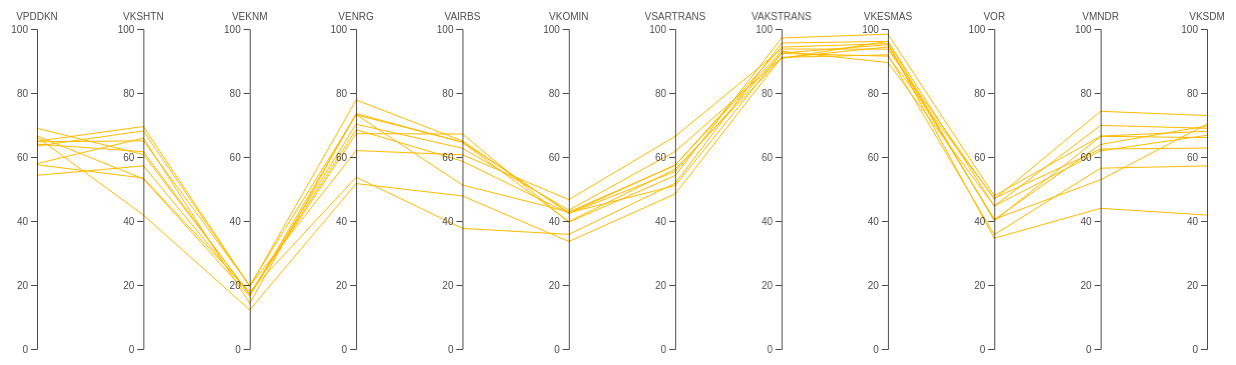
D3 v4 page, settled after 480 driven frames (8 s of simulated time); the page loaded 1 data file(s).


  // set the dimensions and margins of the graph
  var margin = {
      top: 30,
      right: 30,
      bottom: 10,
      left: 60
    },
    width = 1260 - margin.left - margin.right,
    height = 360 - margin.top - margin.bottom;

  // append the svg object to the body of the page
  var svg = d3.select("#my_dataviz")
    .append("svg")
    .attr("width", width + margin.left + margin.right)
    .attr("height", height + margin.top + margin.bottom)
    .append("g")
    .attr("transform",
      "translate(" + margin.left + "," + margin.top + ")");

  // Parse the Data
  d3.csv("RIAU.csv", function (data) {

    // Color scale: give me a specie name, I return a color
    var color = d3.scaleOrdinal()
      .domain(["Tertinggal", "Berkembang", "Mandiri"])
      .range(["rgb(255, 70, 70)", "rgb(255, 187, 0)", "rgb(9, 252, 9)"])

    // Here I set the list of dimension manually to control the order of axis:
    dimensions = ["VPDDKN", "VKSHTN", "VEKNM", "VENRG", "VAIRBS", "VKOMIN", "VSARTRANS",
      "VAKSTRANS", "VKESMAS", "VOR", "VMNDR", "VKSDM"
    ]

    // For each dimension, I build a linear scale. I store all in a y object
    var y = {}
    for (i in dimensions) {
      name = dimensions[i]
      y[name] = d3.scaleLinear()
        .domain([0, 100.000]) // --> Same axis range for each group
        // --> different axis range for each group --> .domain( [d3.extent(data, function(d) { return +d[name]; })] )
        .range([height, 0])
    }

    // Build the X scale -> it find the best position for each Y axis
    x = d3.scalePoint()
      .range([0, width])
      .domain(dimensions);

    // Highlight the specie that is hovered
    var highlight = function (d) {

      selected_specie = d.CLASS

      // first every group turns grey
      d3.selectAll(".line")
        .transition().duration(200)
        .style("stroke", "lightgrey")
        .style("opacity", 0.5)
      // Second the hovered specie takes its color
      d3.selectAll("." + selected_specie)
        .transition().duration(200)
        .style("stroke", color(selected_specie))
        .style("opacity", 2)
      d3.selectAll(".line")
        .append("title")
        .text(function (e) {
          return e.KAB;
        })
    }

    // Unhighlight
    var doNotHighlight = function (d) {
      d3.selectAll(".line")
        .transition().duration(200).delay(1000)
        .style("stroke", function (d) {
          return (color(d.CLASS))
        })
        .style("opacity", 1)
    }

    // The path function take a row of the csv as input, and return x and y coordinates of the line to draw for this raw.
    function path(d) {
      return d3.line()(dimensions.map(function (p) {
        return [x(p), y[p](d[p])];
      }));
    }

    // Draw the lines
    svg
      .selectAll("myPath")
      .data(data)
      .enter()
      .append("path")
      .attr("class", function (d) {
        return "line " + d.CLASS
      }) // 2 class for each line: 'line' and the group name
      .attr("d", path)
      .style("fill", "none")
      .style("stroke", function (d) {
        return (color(d.CLASS))
      })
      .style("opacity", 2)
      .on("mouseover", highlight)
      .on("mouseleave", doNotHighlight)

    // Draw the axis:
    svg.selectAll("myAxis")
      // For each dimension of the dataset I add a 'g' element:
      .data(dimensions).enter()
      .append("g")
      .attr("class", "axis")
      // I translate this element to its right position on the x axis
      .attr("transform", function (d) {
        return "translate(" + x(d) + ")";
      })
      // And I build the axis with the call function
      .each(function (d) {
        d3.select(this).call(d3.axisLeft().ticks(5).scale(y[d]));
      })
      // Add axis title
      .append("text")
      .style("text-anchor", "middle")
      .attr("y", -9)
      .text(function (d) {
        return d;
      })
      .style("fill", "black")

  })


### data: RIAU.csv
PROV, KAB, VPDDKN, VKSHTN, VEKNM, VENRG, VAIRBS, VKOMIN, VSARTRANS, VAKSTRANS, VKESMAS, VOR, VMNDR, VKSDM, CLASS
RIAU, ROKAN HULU, 64.94, 69.52, 19.67, 62, 60.68, 46.68, 66.46, 93.75, 93.7, 46.82, 74.28, 72.95, Berkembang
RIAU, KAMPAR, 63.43, 68.15, 19.55, 77.81, 65.03, 42.43, 57.49, 93.02, 89.52, 44.68, 69.88, 68.97, Berkembang
RIAU, SIAK, 64.74, 65.06, 19.82, 73.16, 64.7, 42.59, 51.06, 92.34, 91.51, 47.1, 62.49, 62.79, Berkembang
RIAU, INDRAGIRI HULU, 57.93, 65.91, 14.25, 73.59, 64.56, 39.8, 56.24, 90.79, 96.17, 40.05, 66.47, 66.07, Berkembang
RIAU, ROKAN HILIR, 68.97, 60.77, 17.17, 70.25, 62.73, 43.38, 61.74, 90.98, 94.41, 40.55, 52.9, 70.27, Berkembang
RIAU, KUANTAN SINGINGI, 64.02, 61.67, 17.03, 68.56, 58.7, 42.39, 55.47, 92.48, 95.1, 40.43, 63.92, 69.73, Berkembang
RIAU, PELALAWAN, 54.27, 57.22, 17, 67.29, 67.19, 39.62, 54.2, 97.19, 98.38, 47.88, 66.52, 68.04, Berkembang
RIAU, BENGKALIS, 66.55, 53.16, 16.45, 73.24, 51.25, 42.85, 57.4, 94.35, 95.44, 34.63, 43.95, 41.85, Berkembang
RIAU, INDRAGIRI HILIR, 57.58, 53.41, 17.92, 53.68, 37.69, 35.82, 51.81, 95.61, 96.12, 44.66, 61.91, 66.79, Berkembang
RIAU, KEPULAUAN MERANTI, 66.22, 41.85, 12.22, 51.69, 47.82, 33.61, 48.45, 91.15, 91.93, 35.74, 56.51, 57.21, Berkembang